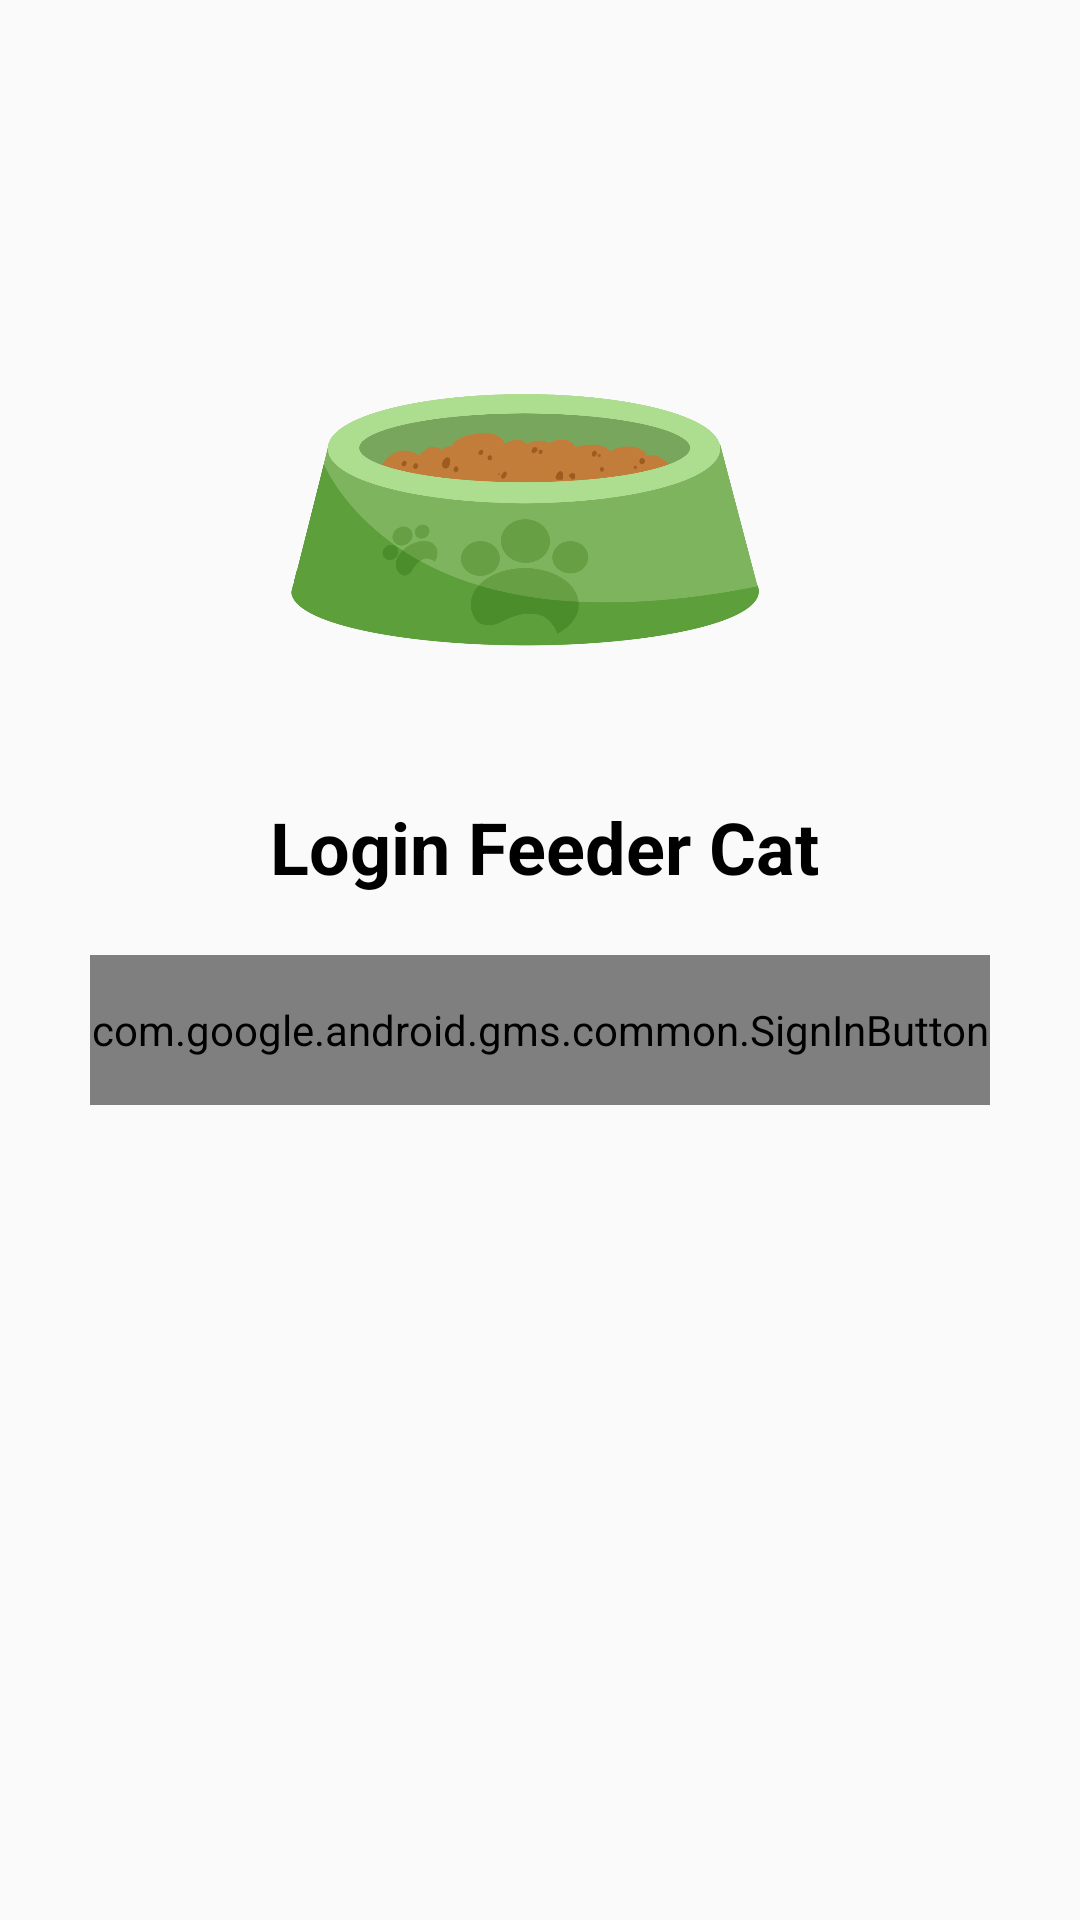

Write the Android layout XML for this screen, with the resource values it uses.
<!-- AndroidManifest.xml: application theme AppTheme -->
<!-- res/layout/activity_login_firebase.xml -->
<?xml version="1.0" encoding="utf-8"?>
<androidx.constraintlayout.widget.ConstraintLayout xmlns:android="http://schemas.android.com/apk/res/android"
    xmlns:app="http://schemas.android.com/apk/res-auto"
    xmlns:tools="http://schemas.android.com/tools"
    android:layout_width="match_parent"
    android:layout_height="match_parent"
    tools:context=".ui.loginFirebase.LoginFirebaseActivity">

    <ImageView
        android:id="@+id/img_login"
        android:layout_width="352dp"
        android:layout_height="210dp"
        android:layout_marginStart="8dp"
        android:layout_marginTop="56dp"
        android:layout_marginEnd="8dp"
        android:scaleType="fitCenter"
        android:src="@drawable/img_cat_green"
        app:layout_constraintEnd_toEndOf="parent"
        app:layout_constraintHorizontal_bias="0.488"
        app:layout_constraintStart_toStartOf="parent"
        app:layout_constraintTop_toTopOf="parent" />

    <TextView
        android:id="@+id/lg"
        android:layout_width="wrap_content"
        android:layout_height="wrap_content"
        android:layout_marginTop="0dp"
        android:text="Login Feeder Cat"
        android:textColor="@android:color/black"
        android:textSize="24sp"
        android:textStyle="bold"
        app:layout_constraintEnd_toEndOf="@+id/img_login"
        app:layout_constraintHorizontal_bias="0.507"
        app:layout_constraintStart_toStartOf="@+id/img_login"
        app:layout_constraintTop_toBottomOf="@+id/img_login" />

    <EditText
        android:visibility="gone"
        android:id="@+id/edt_email"
        android:layout_width="300dp"
        android:layout_height="54dp"
        android:layout_marginTop="50dp"
        android:hint="Email"
        android:importantForAutofill="no"
        android:inputType="textEmailAddress"
        app:layout_constraintEnd_toEndOf="parent"
        app:layout_constraintStart_toStartOf="parent"
        app:layout_constraintTop_toBottomOf="@+id/lg"
        tools:targetApi="o" />

    <EditText
        android:visibility="gone"
        android:id="@+id/edt_password"
        android:layout_width="300dp"
        android:layout_height="54dp"
        android:hint="Password"
        android:importantForAutofill="no"
        android:inputType="textPassword"
        app:layout_constraintEnd_toEndOf="@+id/edt_email"
        app:layout_constraintStart_toStartOf="@+id/edt_email"
        app:layout_constraintTop_toBottomOf="@+id/edt_email"
        tools:targetApi="o" />

    <com.google.android.gms.common.SignInButton
        android:id="@+id/login_google"
        android:layout_width="300dp"
        android:layout_height="50dp"
        android:layout_marginTop="20dp"
        app:layout_constraintEnd_toEndOf="@+id/edt_password"
        app:layout_constraintHorizontal_bias="0.503"
        app:layout_constraintStart_toStartOf="@+id/edt_password"
        app:layout_constraintTop_toBottomOf="@+id/lg" />

    <Button
        android:visibility="invisible"
        android:id="@+id/btn_secret_key"
        android:layout_width="200dp"
        android:layout_height="wrap_content"
        android:layout_marginTop="10dp"
        android:background="@drawable/bg_rounded"
        android:backgroundTint="@color/colorPrimaryDark"
        android:textColor="@android:color/white"
        android:text="Scan Secret Key"
        app:layout_constraintEnd_toEndOf="@+id/login_google"
        app:layout_constraintStart_toStartOf="@+id/login_google"
        app:layout_constraintTop_toBottomOf="@+id/login_google" />

    <Button
        android:visibility="gone"
        android:id="@+id/btn_login"
        android:layout_width="300dp"
        android:layout_height="50dp"
        android:layout_marginTop="20dp"
        android:background="@drawable/bg_rounded"
        android:backgroundTint="@color/colorPrimary"
        android:text="@string/login"
        android:textColor="@android:color/white"
        app:layout_constraintEnd_toEndOf="@+id/edt_password"
        app:layout_constraintHorizontal_bias="0.527"
        app:layout_constraintStart_toStartOf="@+id/edt_password"
        app:layout_constraintTop_toBottomOf="@+id/edt_password" />

    <TextView
        android:id="@+id/textView3"
        android:visibility="gone"
        android:layout_width="wrap_content"
        android:layout_height="wrap_content"
        android:text="Daftar Akun"
        android:textSize="14sp"
        android:textStyle="bold"
        app:layout_constraintEnd_toEndOf="@+id/btn_login"
        app:layout_constraintTop_toBottomOf="@+id/btn_login" />

    <Button
        android:id="@+id/btn_register"
        android:visibility="gone"
        android:layout_width="275dp"
        android:layout_height="50dp"
        android:layout_marginRight="16dp"
        android:background="@drawable/bg_rounded"
        android:backgroundTint="@color/colorPrimaryDark"
        android:text="Register"
        android:textColor="#FFFFFF"
        app:layout_constraintBottom_toBottomOf="parent"
        app:layout_constraintEnd_toEndOf="@+id/btn_login"
        app:layout_constraintHorizontal_bias="0.0"
        app:layout_constraintStart_toStartOf="@+id/btn_login"
        app:layout_constraintTop_toBottomOf="@+id/btn_login"
        app:layout_constraintVertical_bias="0.57" />

</androidx.constraintlayout.widget.ConstraintLayout>
<!-- resources referenced by this layout -->
<resources>
  <color name="colorPrimary">#2196F3</color>
  <color name="colorPrimaryDark">#03A9F4</color>
  <!-- drawable bg_rounded (drawable) -->
  <?xml version="1.0" encoding="utf-8"?>
  <shape xmlns:android="http://schemas.android.com/apk/res/android"
      android:shape="rectangle">
      <solid android:color="@color/colorBackground"/>
      <corners android:radius="10dp" />
  </shape>
  <!-- drawable img_cat_green: png bitmap (drawable, 111715 bytes) -->
  <string name="login">Login</string>
  <style name="AppTheme" parent="Theme.AppCompat.Light.DarkActionBar">
          
          <item name="colorPrimary">@color/colorPrimary</item>
          <item name="colorPrimaryDark">@color/colorPrimaryDark</item>
          <item name="colorAccent">@color/colorAccent</item>
          <item name="windowActionBar">false</item>
          <item name="windowNoTitle">true</item>
      </style>
  <color name="colorBackground">#EDEDED</color>
  <color name="colorAccent">#03DAC5</color>
</resources>
